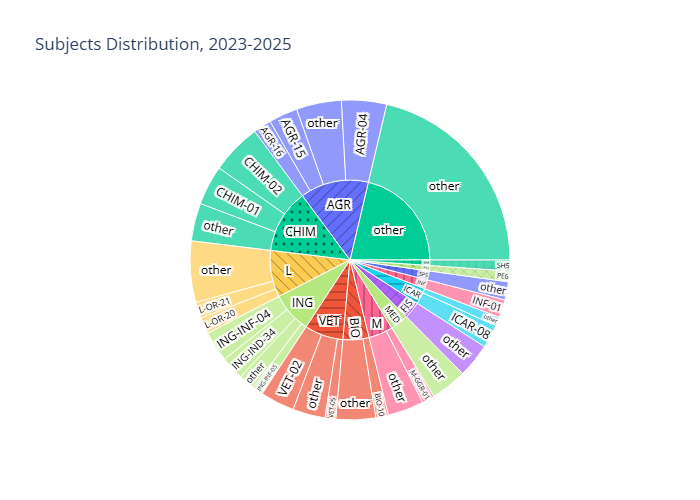

Values plotted in this chart, from the file beside it:
count, year, subject, macro_sector
23, 2025, AGR-04, AGR
15, 2025, CHIM-01, CHIM
14, 2024, CHIM-02, CHIM
12, 2025, CHIM-02, CHIM
11, 2025, VET-02, VET
10, 2025, AGR-15, AGR
9, 2025, AGR-16, AGR
9, 2025, L-OR-20, L
9, 2025, L-OR-21, L
8, 2023, ING-INF-04, ING
8, 2024, ICAR-08, ICAR
7, 2025, M-GGR-01, M
7, 2024, ING-IND-34, ING
6, 2024, ING-INF-04, ING
6, 2024, AGR-15, AGR
6, 2024, INF-01, INF
5, 2024, other, L
5, 2025, BIO-10, BIO
5, 2023, VET-02, VET
5, 2025, ICAR-08, ICAR
5, 2024, CHIM-01, CHIM
5, 2025, other, other
5, 2023, ING-IND-34, ING
5, 2024, other, L
4, 2024, other, AGR
4, 2024, other, L
4, 2025, other, CHIM
4, 2025, other, FIS
4, 2025, INF-01, INF
4, 2025, SH5, SH5
4, 2024, other, FIS
4, 2025, other, MED
4, 2025, VET-05, VET
3, 2025, other, VET
3, 2025, PE6, PE6
3, 2024, other, BIO
3, 2024, other, other
3, 2023, ING-INF-05, ING
3, 2025, other, CHIM
3, 2025, other, MED
3, 2024, other, ING
3, 2024, ING-INF-05, ING
3, 2024, VET-02, VET
3, 2024, other, AGR
3, 2024, other, AGR
3, 2025, other, SPS
3, 2024, other, other
3, 2025, ING-INF-04, ING
3, 2025, other, MED
3, 2025, other, BIO
3, 2024, other, L
3, 2024, other, other
3, 2025, other, other
3, 2024, other, other
2, 2025, other, BIO
2, 2024, other, other
2, 2025, other, L
2, 2024, SH5, SH5
2, 2025, other, FIS
2, 2024, other, other
... 183 more rows
